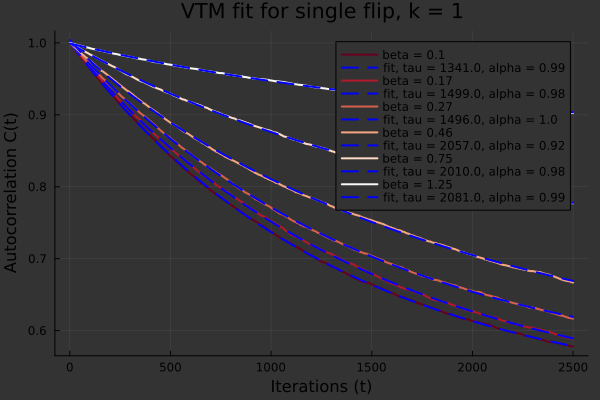

The data file committed next to this chart (first rows):
0.5024363604147016, 0.5095598697342728, 0.47044036601412836, 0.48089403060565755, 0.3127405179865059, 0.13666560027680524
1341, 1499, 1496, 2057, 2010, 2081
0.9879, 0.9809, 0.997, 0.9169, 0.9837, 0.9933
0.4993, 0.4914, 0.5303, 0.5235, 0.687, 0.8626
0.1, 0.1657, 0.2746, 0.4551, 0.7543, 1.25
